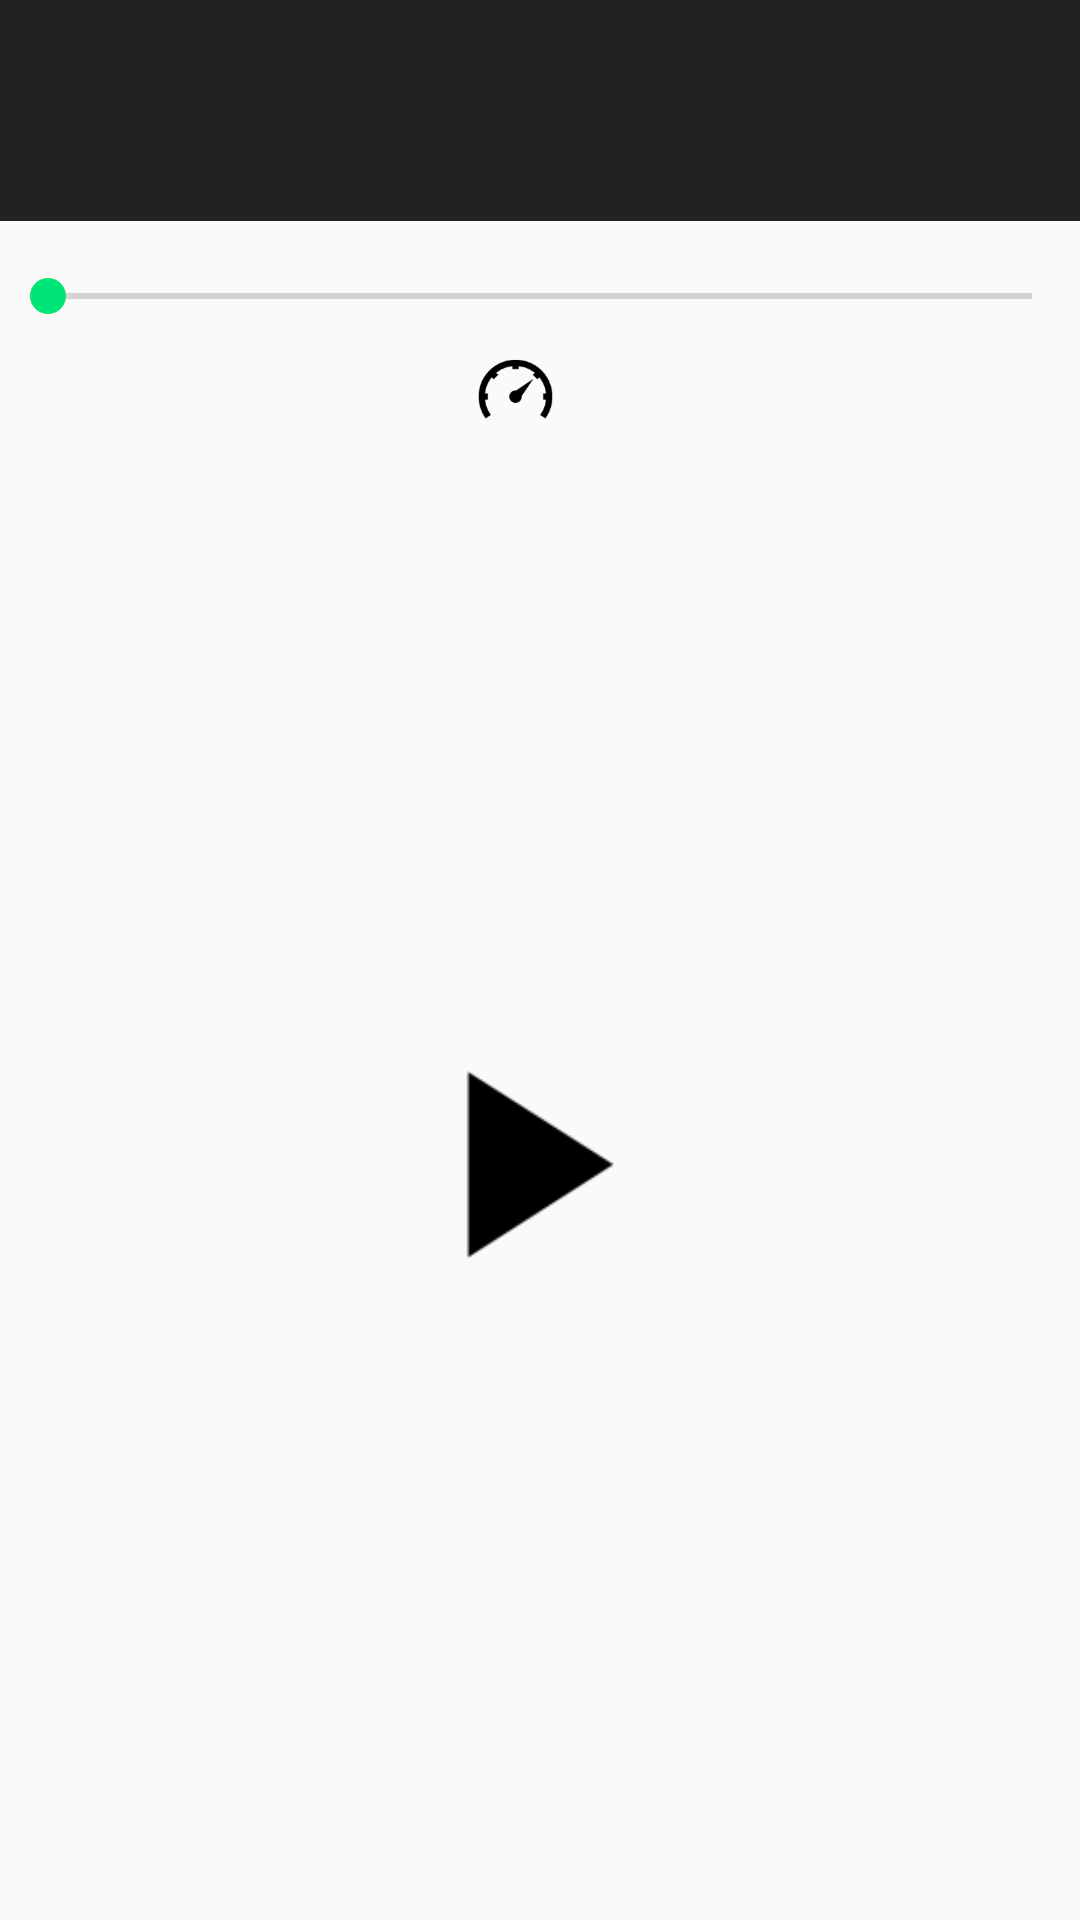

Layout XML and referenced resources for this Android screen:
<!-- AndroidManifest.xml: activity theme AppTheme.NoActionBar -->
<!-- res/layout/activity_player.xml -->
<?xml version="1.0" encoding="utf-8"?>
<LinearLayout xmlns:android="http://schemas.android.com/apk/res/android"
    xmlns:tools="http://schemas.android.com/tools"
    xmlns:app="http://schemas.android.com/apk/res-auto"
    android:orientation="vertical"
    android:id="@+id/activity_player"
    android:layout_width="match_parent"
    android:layout_height="match_parent"
    tools:context="com.example.daniel.podcastplayer.activity.PlayerActivity">

    <ImageView
        android:id="@+id/player_artwork_iv"
        android:adjustViewBounds="true"
        android:layout_width="match_parent"
        android:layout_height="wrap_content"
        />

    <TextView
        android:id="@+id/player_ep_tv"
        android:layout_width="match_parent"
        android:layout_height="wrap_content"
        android:ellipsize="end"
        android:maxLines="1"
        android:paddingTop="@dimen/activity_medium_margin"
        android:paddingBottom="@dimen/activity_small_margin"
        android:paddingLeft="@dimen/activity_horizontal_margin"
        android:paddingRight="@dimen/activity_horizontal_margin"
        android:textColor="@color/white"
        android:textSize="20sp"
        android:gravity="center_horizontal"
        android:layout_gravity="bottom"
        android:background="@color/darkGray"
        android:fontFamily="sans-serif-medium"/>

    <TextView
        android:id="@+id/player_pod_tv"
        android:layout_width="match_parent"
        android:layout_height="wrap_content"
        android:ellipsize="end"
        android:maxLines="1"
        android:paddingBottom="@dimen/activity_medium_margin"
        android:paddingLeft="@dimen/activity_horizontal_margin"
        android:paddingRight="@dimen/activity_horizontal_margin"
        android:textColor="@color/lightGray"
        android:textSize="16sp"
        android:gravity="center_horizontal"
        android:layout_gravity="bottom"
        android:background="@color/darkGray" />

    <LinearLayout
        android:id="@+id/player_controls_layout"
        android:layout_width="match_parent"
        android:layout_height="match_parent"
        android:orientation="vertical"
        android:paddingTop="@dimen/activity_horizontal_margin"
        android:paddingBottom="@dimen/activity_horizontal_margin"
        android:layout_below="@+id/player_episode_layout">

        <SeekBar
            android:id="@+id/player_progress_bar"
            android:layout_width="match_parent"
            android:layout_height="wrap_content" />

        <LinearLayout
            android:layout_width="match_parent"
            android:layout_height="wrap_content"
            android:orientation="horizontal"
            android:paddingTop="@dimen/activity_medium_margin"
            android:gravity="center_horizontal">

            <ImageButton
                android:id="@+id/speed_button"
                android:layout_width="25dp"
                android:layout_height="25dp"
                android:src="@drawable/ic_speed"
                android:background="@null"
                android:scaleType="fitCenter"
                android:layout_marginRight="@dimen/activity_horizontal_margin"/>

            <TextView
                android:id="@+id/player_progress_tv"
                android:layout_width="wrap_content"
                android:layout_height="wrap_content"
                android:layout_gravity="center_vertical"
                android:textSize="16sp" />

        </LinearLayout>
        
        <LinearLayout
            android:layout_width="match_parent"
            android:layout_height="match_parent"
            android:orientation="horizontal"
            android:gravity="center"
            android:paddingTop="@dimen/activity_medium_margin">
            
            <ImageButton
                android:id="@+id/player_rewind_button"
                android:layout_width="wrap_content"
                android:layout_height="wrap_content"
                android:src="@drawable/ic_fast_rewind_black_48dp"
                android:background="@null"/>

            <ImageButton
                android:id="@+id/player_play_button"
                android:layout_width="100dp"
                android:layout_height="100dp"
                android:src="@mipmap/ic_play"
                android:scaleType="fitCenter"
                android:background="@null"
                android:layout_marginRight="@dimen/activity_medium_margin"
                android:layout_marginLeft="@dimen/activity_medium_margin"/>

            <ImageButton
                android:id="@+id/player_forward_button"
                android:layout_width="wrap_content"
                android:layout_height="wrap_content"
                android:src="@drawable/ic_fast_forward_black_48dp"
                android:background="@null"/>
            
        </LinearLayout>

    </LinearLayout>
    
</LinearLayout>
<!-- resources referenced by this layout -->
<resources>
  <color name="darkGray">#222222</color>
  <color name="lightGray">#e1e1e1</color>
  <color name="white">#ffffff</color>
  <dimen name="activity_horizontal_margin">16dp</dimen>
  <dimen name="activity_medium_margin">10dp</dimen>
  <dimen name="activity_small_margin">5dp</dimen>
  <!-- drawable ic_speed: png bitmap (drawable-hdpi, 15940 bytes) -->
  <!-- mipmap ic_play: png bitmap (mipmap-hdpi, 463 bytes) -->
  <style name="AppTheme.NoActionBar" parent="AppTheme">
          <item name="android:windowActionBar">false</item>
          <item name="windowNoTitle">true</item>
      </style>
  <style name="AppTheme" parent="Theme.AppCompat.Light.DarkActionBar">
          
          <item name="colorPrimary">@color/colorPrimary</item>
          <item name="colorPrimaryDark">@color/colorPrimaryDark</item>
          <item name="colorAccent">@color/colorAccent</item>
      </style>
  <color name="colorPrimary">#00BCD4</color>
  <color name="colorPrimaryDark">#0097A7</color>
  <color name="colorAccent">#00E676</color>
</resources>
